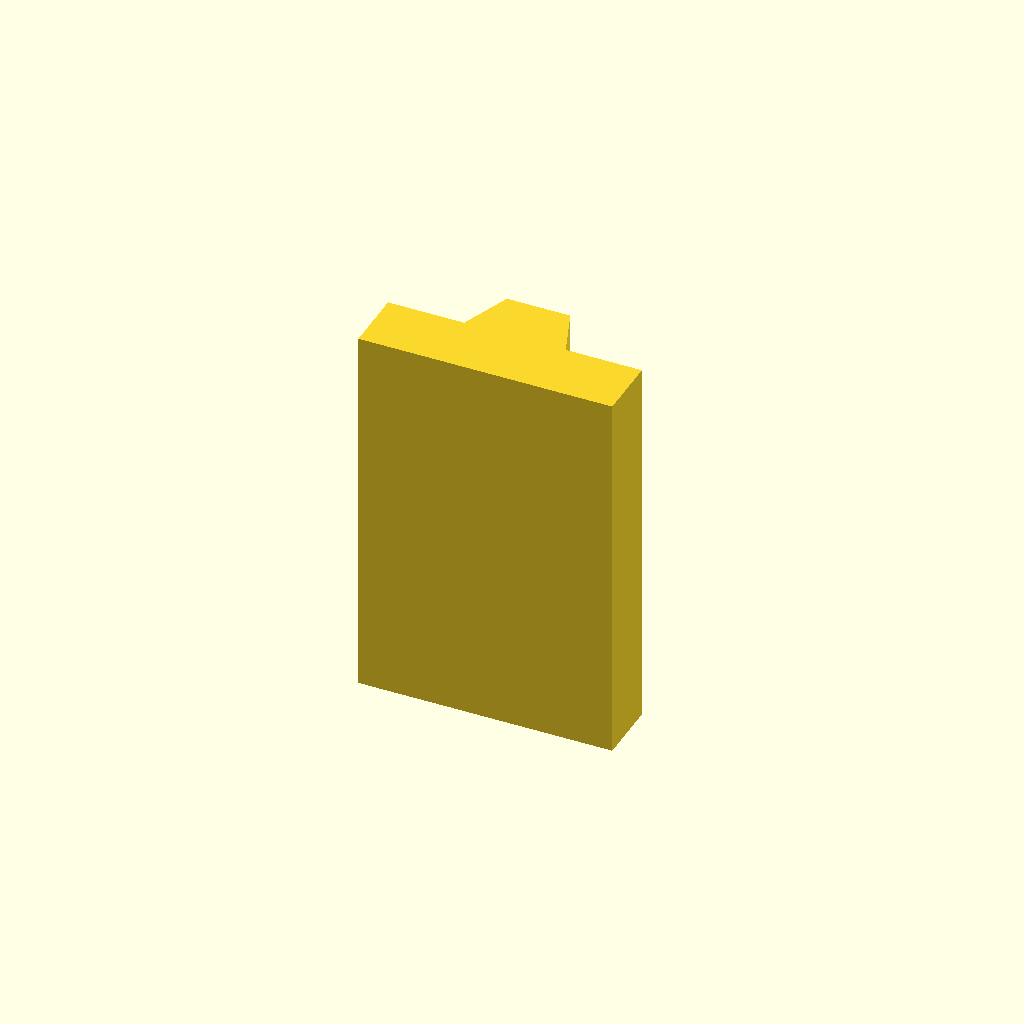
Cell 1: rendered with the file's own defaults.
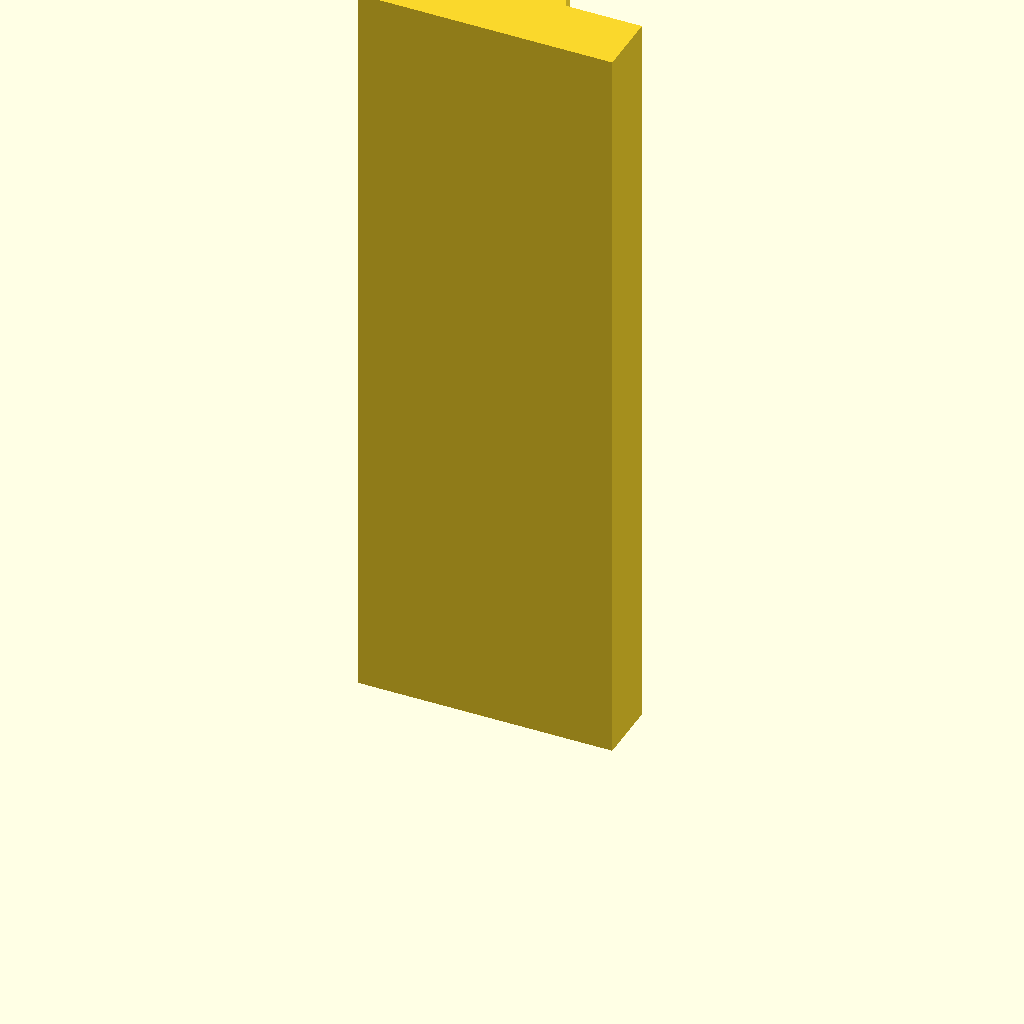
Cell 2: the same model with plate_t = 120.
All cells are drawn from one camera (rotation 55°, 0°, 25°, orthographic, colour scheme Cornfield), so only the parameter changes between them.
Source of the model, optional_data/data/sketch2/vguides/part_0097.scad:
$fn = 32;

// ----------------------------------------------------------------------
// V guide rail: dovetail, 40 mm wide
// ----------------------------------------------------------------------

// --- parameters (mm) ---
rail_w = 40;              // rail width, X
base_t = 10;              // base plate thickness
v_depth = 8;              // V feature depth / height
v_half_w = 8;             // half width of the V at the base face
plate_t = 60;             // rail length, Z (the extrusion height)
top_half_w = 5;           // half width at the dovetail top

dovetail_base = 2 * v_half_w;  // dovetail width at the base
dovetail_top = 2 * top_half_w;  // dovetail width at the top

profile = [[0, 0], [40, 0], [40, 10], [28, 10], [25, 18], [15, 18], [12, 10], [0, 10]];  // primary outline, 8 points, counter clockwise

// --- the one profile operation ---
linear_extrude(height = plate_t) polygon(points = profile);
Parameter table extracted from the source (name, type, default, range or options):
rail_w: number, default 40
base_t: number, default 10
v_depth: number, default 8
v_half_w: number, default 8
plate_t: number, default 60
top_half_w: number, default 5
